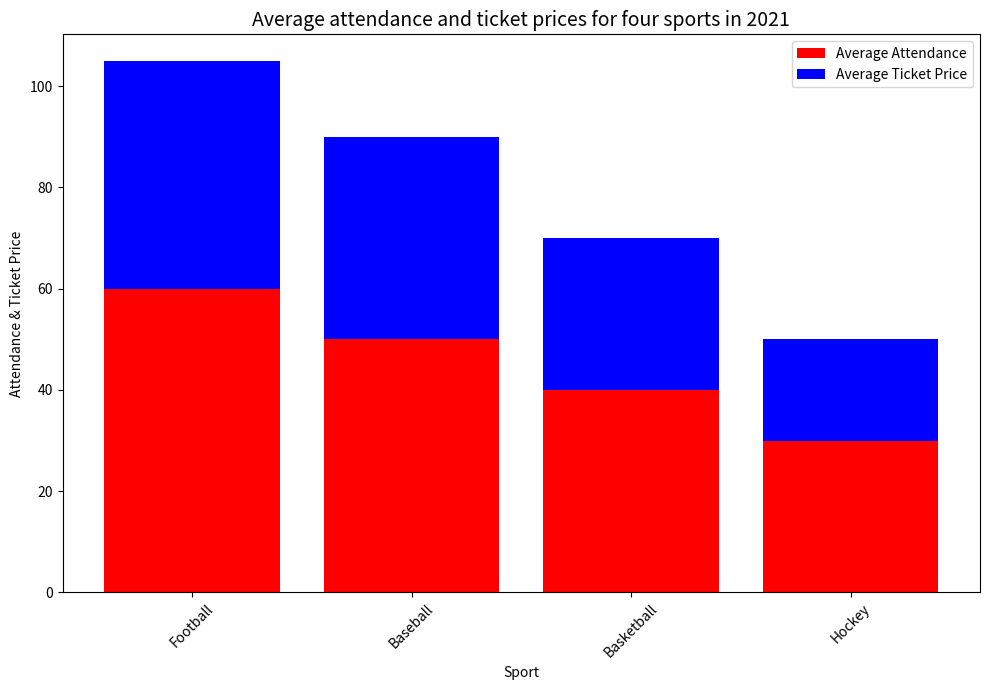

Write the Python code that produced this figure. (Note: this script raises an exception after producing the figure.)

import matplotlib.pyplot as plt

sports = ['Football', 'Baseball', 'Basketball', 'Hockey']
average_attendance = [60, 50, 40, 30]
average_ticket_price = [45, 40, 30, 20]

fig, ax = plt.subplots(figsize=(10, 7))
ax.bar(sports, average_attendance, label='Average Attendance', color='red', bottom=0)
ax.bar(sports, average_ticket_price, label='Average Ticket Price', color='blue', bottom=average_attendance)
ax.set_title('Average attendance and ticket prices for four sports in 2021', fontsize=14)
ax.set_xlabel('Sport')
ax.set_ylabel('Attendance & Ticket Price')
plt.xticks(rotation=45)
plt.legend()
plt.tight_layout()
plt.savefig('bar chart/png/464.png')
plt.clf()
